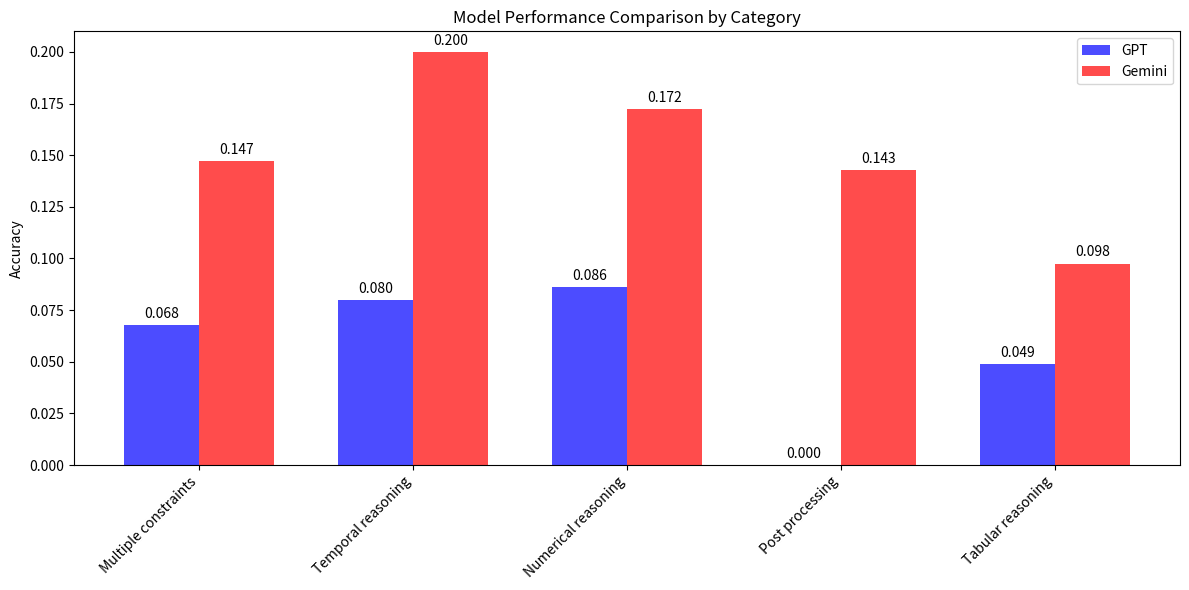

Source code (Python):
import matplotlib.pyplot as plt
import numpy as np

# Data for GPT and Gemini models
categories = ['Multiple constraints', 'Temporal reasoning', 'Numerical reasoning', 
              'Post processing', 'Tabular reasoning']

gpt_accuracies = [0.06792452830188679, 0.08, 0.08620689655172414, 
                  0.0, 0.04878048780487805]

gemini_accuracies = [0.1471698113207547, 0.2, 0.1724137931034483,
                    0.14285714285714285, 0.0975609756097561]

# Set up the bar positions
x = np.arange(len(categories))
width = 0.35  # Width of the bars

# Create the figure and axis
fig, ax = plt.subplots(figsize=(12, 6))

# Create the bars
rects1 = ax.bar(x - width/2, gpt_accuracies, width, label='GPT', color='blue', alpha=0.7)
rects2 = ax.bar(x + width/2, gemini_accuracies, width, label='Gemini', color='red', alpha=0.7)

# Customize the plot
ax.set_ylabel('Accuracy')
ax.set_title('Model Performance Comparison by Category')
ax.set_xticks(x)
ax.set_xticklabels(categories, rotation=45, ha='right')
ax.legend()

# Add value labels on top of each bar
def autolabel(rects):
    for rect in rects:
        height = rect.get_height()
        ax.annotate(f'{height:.3f}',
                    xy=(rect.get_x() + rect.get_width()/2, height),
                    xytext=(0, 3),  # 3 points vertical offset
                    textcoords="offset points",
                    ha='center', va='bottom', rotation=0)

autolabel(rects1)
autolabel(rects2)

# Adjust layout to prevent label cutoff
plt.tight_layout()

# Save the plot
plt.savefig('model_comparison.png')
